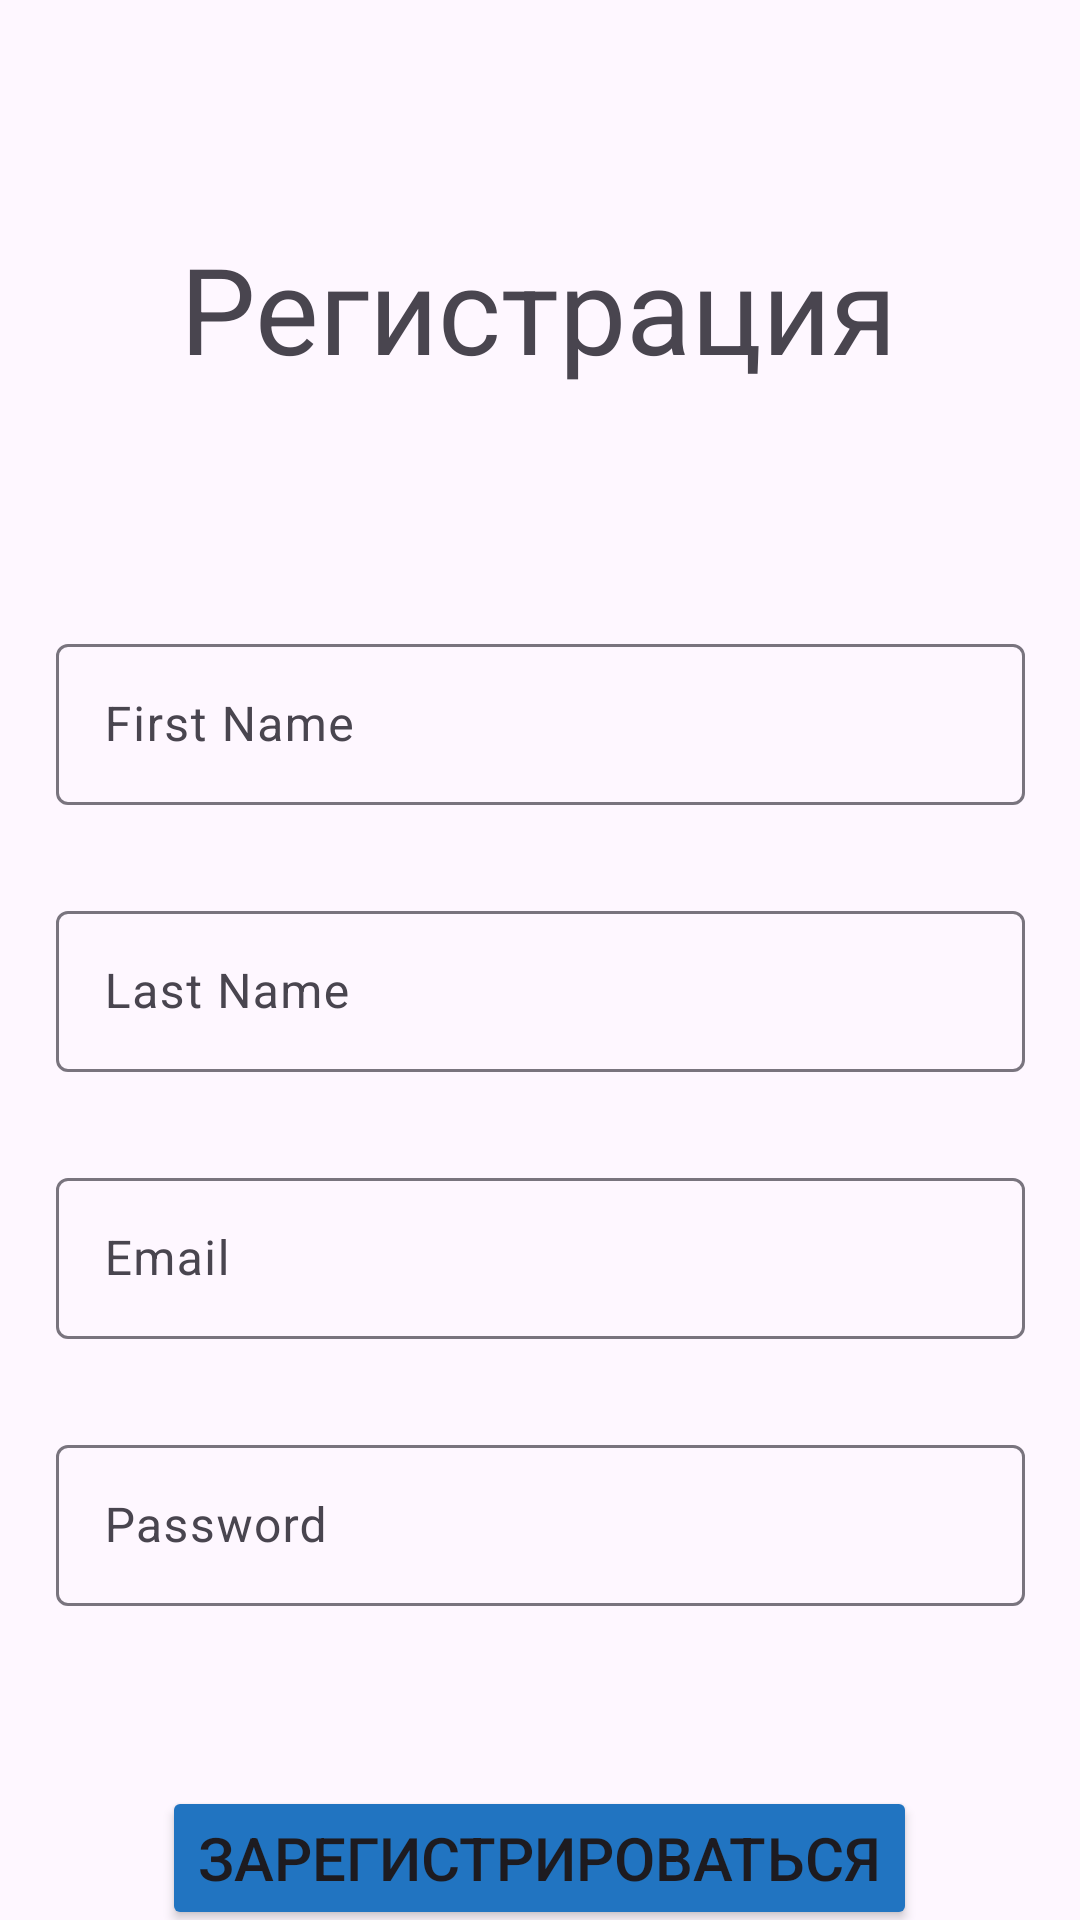

Write the Android layout XML for this screen, with the resource values it uses.
<!-- AndroidManifest.xml: application theme Theme.WhereIsCaesarV2 -->
<!-- res/layout/fragment_sign_up.xml -->
<?xml version="1.0" encoding="utf-8"?>
<androidx.constraintlayout.widget.ConstraintLayout xmlns:android="http://schemas.android.com/apk/res/android"
    xmlns:app="http://schemas.android.com/apk/res-auto"
    xmlns:tools="http://schemas.android.com/tools"
    android:layout_width="match_parent"
    android:layout_height="match_parent"
    tools:context=".presentation.ui.fragments.account.SignUpFragment">

    <TextView
        android:id="@+id/signInButton"
        android:layout_width="wrap_content"
        android:layout_height="wrap_content"
        android:layout_marginTop="20dp"
        android:text="Уже зарегистрированы? Войти"
        app:layout_constraintEnd_toEndOf="parent"
        app:layout_constraintStart_toStartOf="parent"
        app:layout_constraintTop_toBottomOf="@+id/signUpButton" />

    <Button
        android:id="@+id/signUpButton"
        android:layout_width="wrap_content"
        android:layout_height="wrap_content"
        android:layout_marginTop="60dp"
        android:text="Зарегистрироваться"
        android:backgroundTint="@color/blue_300"
        android:textSize="20sp"
        app:layout_constraintEnd_toEndOf="parent"
        app:layout_constraintHorizontal_bias="0.498"
        app:layout_constraintStart_toStartOf="parent"
        app:layout_constraintTop_toBottomOf="@+id/textInputLayout4" />

    <TextView
        android:id="@+id/textView"
        android:layout_width="wrap_content"
        android:layout_height="wrap_content"
        android:layout_marginTop="76dp"
        android:text="Регистрация"
        android:textSize="40sp"
        app:layout_constraintEnd_toEndOf="parent"
        app:layout_constraintHorizontal_bias="0.498"
        app:layout_constraintStart_toStartOf="parent"
        app:layout_constraintTop_toTopOf="parent" />

    <com.google.android.material.textfield.TextInputLayout
        android:id="@+id/textInputLayout"
        android:layout_width="323dp"
        android:layout_height="59dp"
        android:layout_marginTop="80dp"
        android:hint="First Name"
        app:layout_constraintEnd_toEndOf="parent"
        app:layout_constraintStart_toStartOf="parent"
        app:layout_constraintTop_toBottomOf="@+id/textView">


        <com.google.android.material.textfield.TextInputEditText
            android:id="@+id/firstName"
            android:layout_width="match_parent"
            android:layout_height="wrap_content" />

    </com.google.android.material.textfield.TextInputLayout>

    <com.google.android.material.textfield.TextInputLayout
        android:id="@+id/textInputLayout2"
        android:layout_width="323dp"
        android:layout_height="59dp"
        android:layout_marginTop="30dp"
        android:hint="Last Name"
        app:layout_constraintEnd_toEndOf="parent"
        app:layout_constraintStart_toStartOf="parent"
        app:layout_constraintTop_toBottomOf="@+id/textInputLayout">


        <com.google.android.material.textfield.TextInputEditText
            android:id="@+id/lastName"
            android:layout_width="match_parent"
            android:layout_height="wrap_content" />

    </com.google.android.material.textfield.TextInputLayout>


    <com.google.android.material.textfield.TextInputLayout
        android:id="@+id/textInputLayout3"
        android:layout_width="323dp"
        android:layout_height="59dp"
        android:layout_marginTop="30dp"
        android:hint="Email"
        app:layout_constraintEnd_toEndOf="parent"
        app:layout_constraintStart_toStartOf="parent"
        app:layout_constraintTop_toBottomOf="@+id/textInputLayout2">


        <com.google.android.material.textfield.TextInputEditText
            android:id="@+id/email"
            android:layout_width="match_parent"
            android:layout_height="wrap_content"
            android:inputType="textEmailAddress"/>

    </com.google.android.material.textfield.TextInputLayout>

    <com.google.android.material.textfield.TextInputLayout
        android:id="@+id/textInputLayout4"
        android:layout_width="323dp"
        android:layout_height="59dp"
        android:layout_marginTop="30dp"
        android:hint="Password"
        app:layout_constraintEnd_toEndOf="parent"
        app:layout_constraintStart_toStartOf="parent"
        app:layout_constraintTop_toBottomOf="@+id/textInputLayout3">


        <com.google.android.material.textfield.TextInputEditText
            android:id="@+id/password"
            android:layout_width="match_parent"
            android:layout_height="wrap_content"
            android:inputType="textPassword"/>

    </com.google.android.material.textfield.TextInputLayout>

    <ProgressBar
        android:id="@+id/progressBar3"
        style="?android:attr/progressBarStyle"
        android:layout_width="90dp"
        android:layout_height="83dp"
        app:layout_constraintBottom_toBottomOf="parent"
        app:layout_constraintEnd_toEndOf="parent"
        app:layout_constraintStart_toStartOf="parent"
        app:layout_constraintTop_toTopOf="parent"
        android:visibility="gone"/>

</androidx.constraintlayout.widget.ConstraintLayout>
<!-- resources referenced by this layout -->
<resources>
  <color name="blue_300">#2174C1</color>
  <style name="Theme.WhereIsCaesarV2" parent="Base.Theme.WhereIsCaesarV2" />
  <style name="Base.Theme.WhereIsCaesarV2" parent="Theme.Material3.Light.NoActionBar">
          
          
          <item name="android:statusBarColor">@color/black_400</item>
      </style>
  <color name="black_400">#49494B</color>
</resources>
